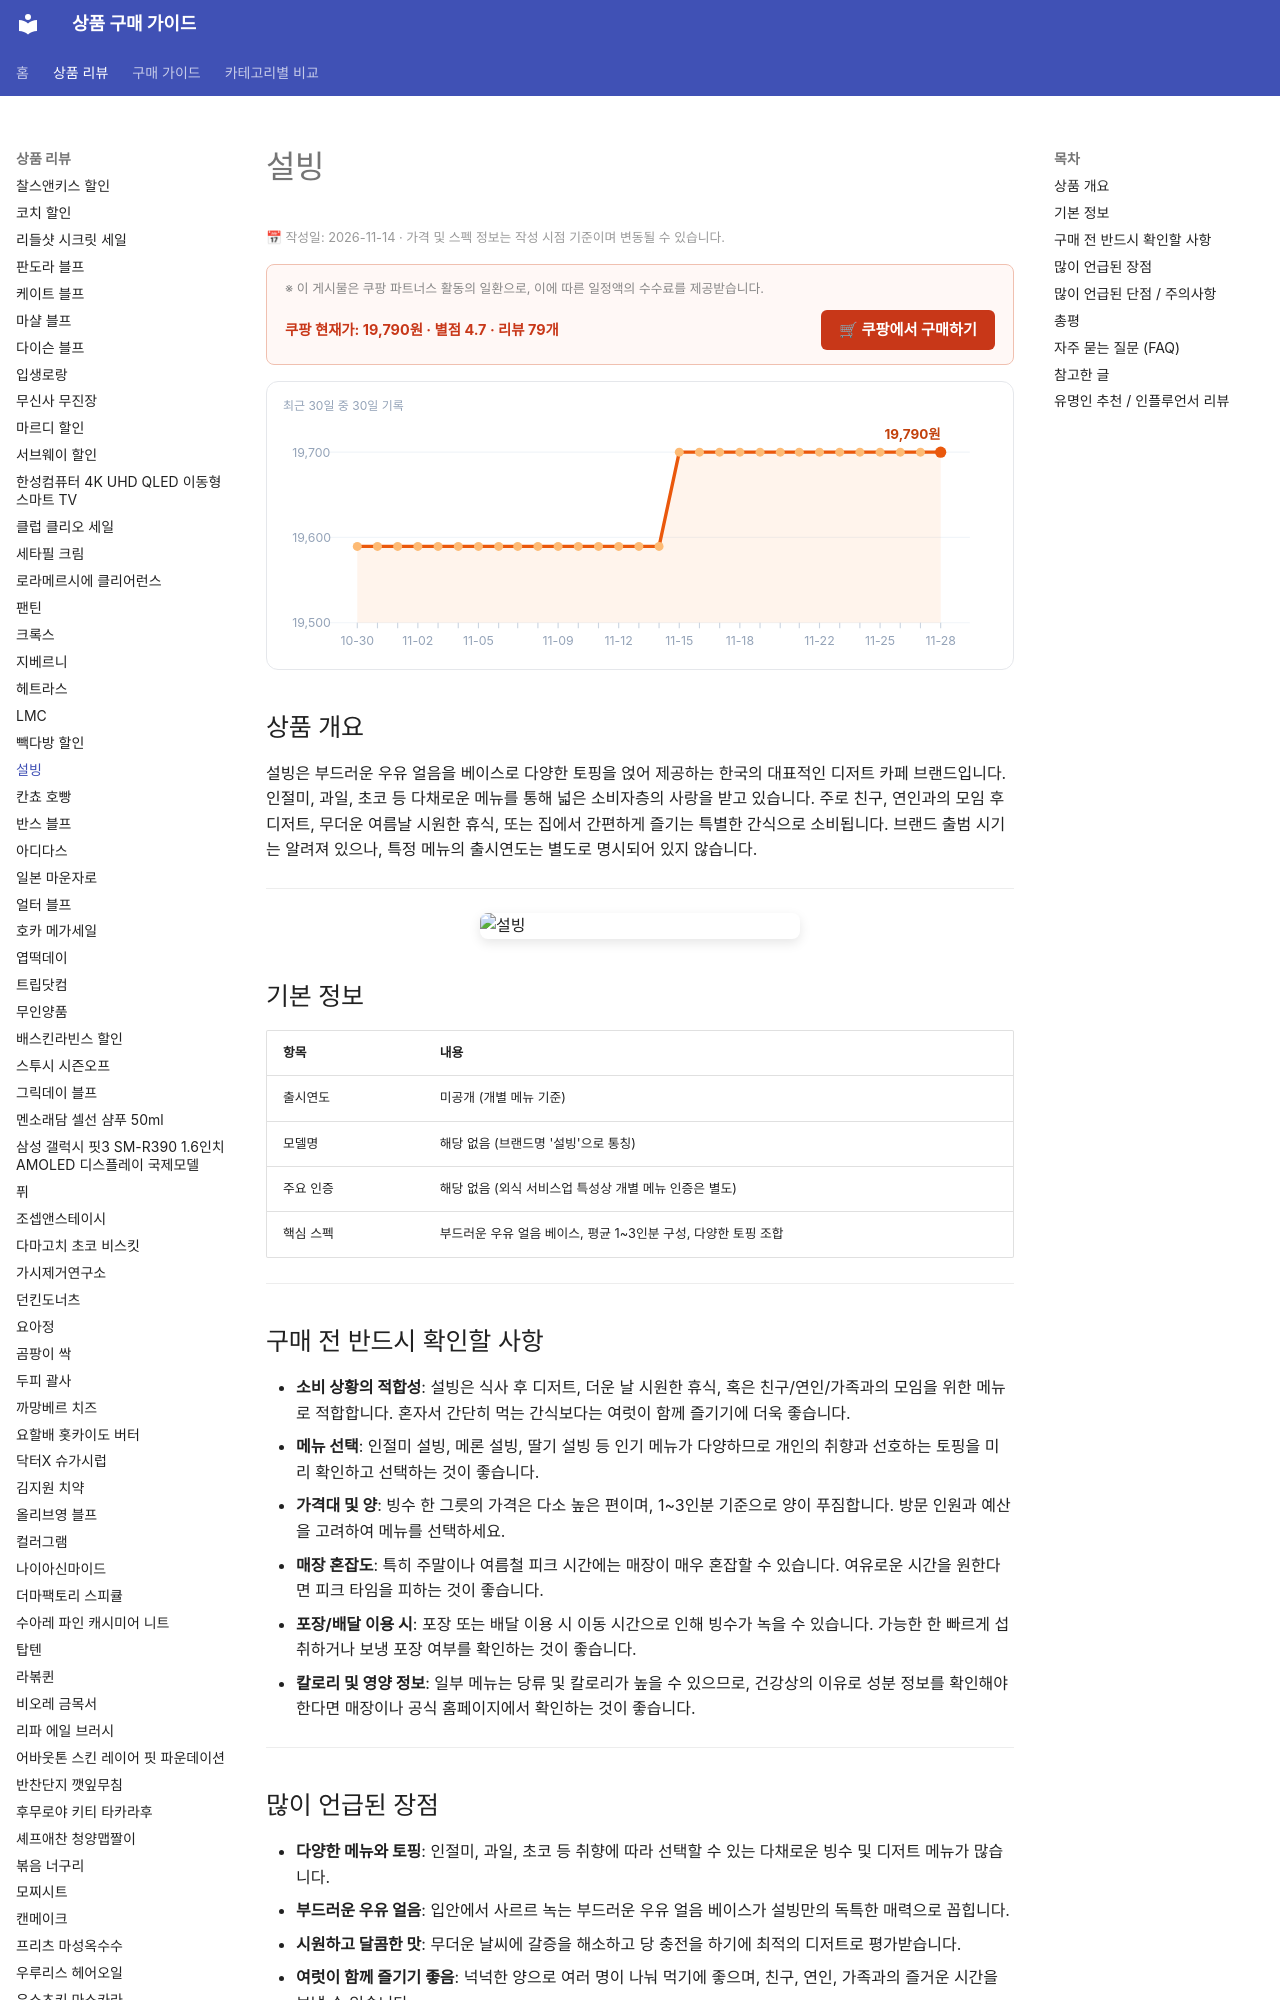

repository: buysense/product-research-wiki · page: products/sulbing-bingsu-dessert-cafe/index.html · generator: mkdocs

---
image: https://thumbnail.coupangcdn.com/thumbnails/remote/640x640ex/image/vendor_inventory/fd67/e4302919721e7b58a11639c2ec160bfda2a9db6a95f401d8231adfefb4ae.jpg
title: 설빙 구매 가이드
date: 2026-11-14
description: 설빙은 한국의 대표적인 디저트 카페로, 부드러운 우유 얼음을 기반으로 한 다양한 빙수와 디저트를 제공합니다. 친구, 연인, 가족과의 모임 후 디저트나 더운 날 시원한 휴식을 취할 때 주로 소비됩니다.
contentUpdated: 2026-11-14
---
<!-- bs:jsonld -->
<script type="application/ld+json">
{
  "@context": "https://schema.org",
  "@type": "Product",
  "name": "설빙",
  "image": [
    "https://thumbnail.coupangcdn.com/thumbnails/remote/640x640ex/image/vendor_inventory/fd67/e4302919721e7b58a11639c2ec160bfda2a9db6a95f401d8231adfefb4ae.jpg",
    "https://thumbnail.coupangcdn.com/thumbnails/remote/640x640ex/image/vendor_inventory/35a3/5cbdcc5bd8024bc4965b3026c2f2f65e6141a34131b03a2f4c0c5e747543.jpg"
  ],
  "offers": {
    "@type": "Offer",
    "priceCurrency": "KRW",
    "price": "19790",
    "url": "https://link.coupang.com/a/iFTLyhcro4",
    "availability": "https://schema.org/InStock",
    "priceValidUntil": "2026-12-05"
  },
  "aggregateRating": {
    "@type": "AggregateRating",
    "ratingValue": 4.7,
    "reviewCoun
